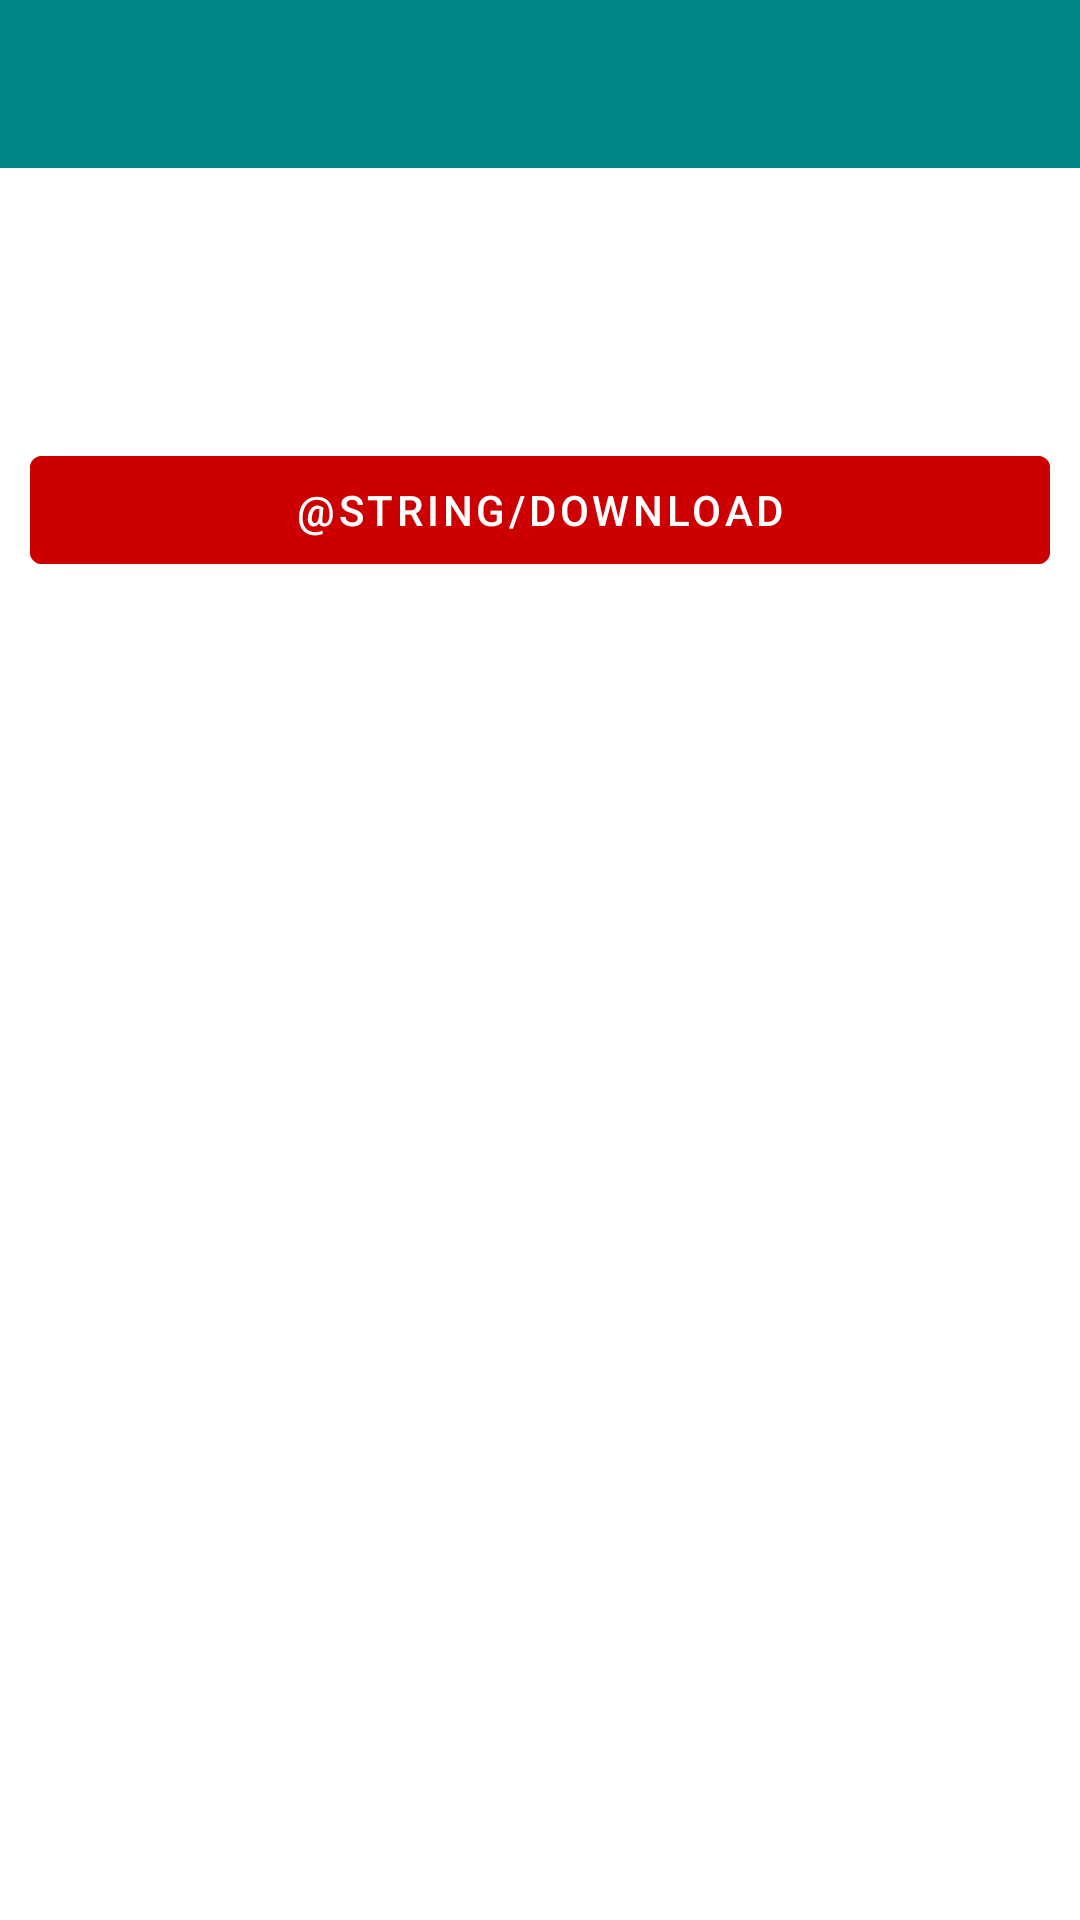

Here is an Android app screen rendered from its layout file. Give the layout XML and the strings, colors and styles it references.
<!-- AndroidManifest.xml: application theme Theme.IDPJetpackAndroid -->
<!-- res/layout/fragment_match_details.xml -->
<?xml version="1.0" encoding="utf-8"?>
<androidx.appcompat.widget.LinearLayoutCompat xmlns:android="http://schemas.android.com/apk/res/android"
    xmlns:app="http://schemas.android.com/apk/res-auto"
    xmlns:tools="http://schemas.android.com/tools"
    android:layout_width="match_parent"
    android:layout_height="match_parent"
    android:orientation="vertical">

    <androidx.appcompat.widget.Toolbar
        android:id="@+id/toolbar"
        android:layout_width="match_parent"
        android:layout_height="?attr/actionBarSize"
        android:background="@color/teal_700"
        app:navigationIcon="@drawable/ic_baseline_arrow_back_24"
        tools:title="" />

    <ImageView
        android:id="@+id/image"
        android:layout_width="match_parent"
        android:layout_height="wrap_content"
        android:layout_gravity="center"
        android:layout_marginTop="30dp"
        tools:ignore="ContentDescription"
        tools:src="@drawable/ic_launcher_background" />

    <com.google.android.material.button.MaterialButton
        android:id="@+id/action"
        android:layout_width="match_parent"
        android:layout_height="wrap_content"
        android:layout_gravity="bottom"
        android:layout_marginHorizontal="10dp"
        android:layout_marginTop="60dp"
        android:backgroundTint="@android:color/holo_red_dark"
        android:text="@string/download" />

    <TextView
        android:id="@+id/state"
        android:layout_width="match_parent"
        android:layout_height="wrap_content"
        android:layout_marginTop="30dp"
        android:gravity="center"
        android:textColor="@color/black"
        android:textSize="16sp" />

    <TextView
        android:id="@+id/stateFilter"
        android:layout_width="match_parent"
        android:layout_height="wrap_content"
        android:layout_marginTop="16dp"
        android:gravity="center"
        android:textColor="@color/black"
        android:textSize="16sp" />

</androidx.appcompat.widget.LinearLayoutCompat>
<!-- resources referenced by this layout -->
<resources>
  <style name="Theme.IDPJetpackAndroid" parent="Theme.MaterialComponents.DayNight.NoActionBar">
          
          <item name="colorPrimary">@color/purple_500</item>
          <item name="colorPrimaryVariant">@color/purple_700</item>
          <item name="colorOnPrimary">@color/white</item>
          
          <item name="colorSecondary">@color/teal_200</item>
          <item name="colorSecondaryVariant">@color/teal_700</item>
          <item name="colorOnSecondary">@color/black</item>
          
          <item name="android:statusBarColor" tools:targetApi="l">?attr/colorPrimaryVariant</item>
          
      </style>
  <!-- not gathered from this repository: default colours our renderer supplied (Android Studio template values) -->
  <color name="purple_500">#FF6200EE</color>
  <color name="purple_700">#FF3700B3</color>
  <color name="teal_200">#FF03DAC5</color>
  <color name="teal_700">#FF018786</color>
  <color name="black">#FF000000</color>
  <color name="white">#FFFFFFFF</color>
</resources>
